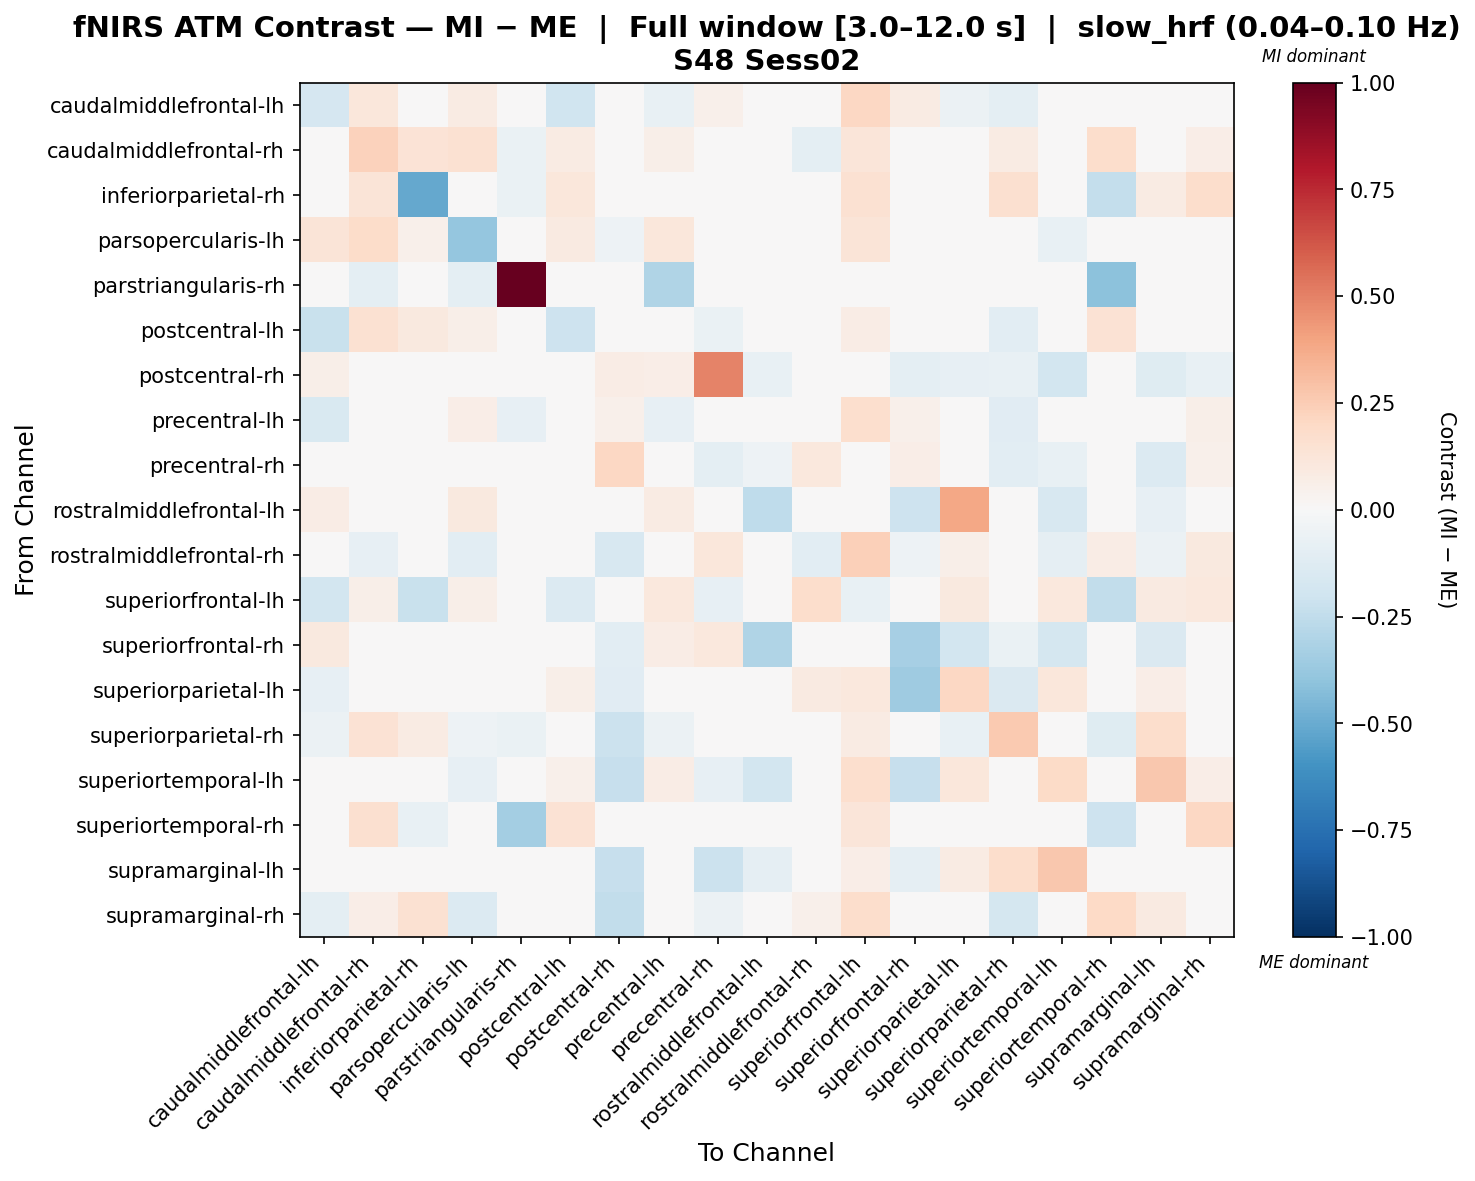

Source data for this figure (header and first rows):
, caudalmiddlefrontal-lh, caudalmiddlefrontal-rh, inferiorparietal-rh, parsopercularis-lh, parstriangularis-rh, postcentral-lh, postcentral-rh, precentral-lh, precentral-rh, rostralmiddlefrontal-lh, rostralmiddlefrontal-rh, superiorfrontal-lh, superiorfrontal-rh, superiorparietal-lh, superiorparietal-rh, superiortemporal-lh, superiortemporal-rh, supramarginal-lh, supramarginal-rh
caudalmiddlefrontal-lh, -0.1647, 0.1133, 0.04287, 0.08362, -0.01521, -0.1968, 0.04452, -0.07476, 0.05261, 0.04248, -0.02995, 0.2048, 0.0801, -0.05478, -0.09556, 0.01194, -0.0176, -0.03254, 0.005628
caudalmiddlefrontal-rh, -0.001694, 0.2298, 0.1386, 0.1543, -0.06985, 0.08323, 0.0, 0.05981, 0.0, 0.0, -0.09799, 0.1197, 0.0, 0.0, 0.08247, 0.0, 0.1793, 0.0, 0.06526
inferiorparietal-rh, -0.01259, 0.1269, -0.5153, 0.008896, -0.06868, 0.1104, 0.0, 0.008896, -0.02148, 0.0, 0.0, 0.1497, 0.0, 0.02815, 0.1616, 0.0, -0.2373, 0.08444, 0.1763
parsopercularis-lh, 0.1275, 0.1867, 0.05097, -0.3867, -0.04386, 0.08755, -0.05342, 0.1161, -0.008709, 0.01722, -0.03551, 0.1313, -0.0005802, -0.02102, -0.04822, -0.07385, 0.01376, -0.0308, -0.02845
parstriangularis-rh, -0.009926, -0.09926, 0.01372, -0.09973, 1.0, -0.02978, -0.009926, -0.2992, -0.009926, -0.009926, -0.009926, 0.0, -0.009926, 0.0, 0.0, -0.01985, -0.4064, 0.0, 0.0
postcentral-lh, -0.2191, 0.1522, 0.1005, 0.06107, -0.02219, -0.2107, 0.0, -0.005467, -0.06981, 0.008572, -0.01021, 0.07756, 0.0, 0.02366, -0.1075, 0.01989, 0.1479, 0.008572, 0.04497
postcentral-rh, 0.06168, 0.0, 0.0, 0.003553, 0.0, 0.0, 0.07414, 0.06805, 0.4967, -0.07518, -0.04417, 0.04375, -0.09414, -0.08034, -0.07482, -0.1849, 0.0, -0.1218, -0.07254
precentral-lh, -0.1515, -0.03029, 0.006848, 0.07015, -0.08108, -0.0375, 0.05197, -0.0808, 0.01693, 0.03341, -0.029, 0.1659, 0.05197, 0.009239, -0.1147, 0.04153, -0.004025, 0.02599, 0.05502
precentral-rh, 0.02045, 0.0, -0.004445, -0.01434, 0.0, -0.02542, 0.2062, 0.02779, -0.09591, -0.05181, 0.1019, -0.003946, 0.06731, -0.0115, -0.104, -0.07528, 0.04658, -0.1356, 0.05209
rostralmiddlefrontal-lh, 0.07482, 0.0, 0.0, 0.101, 0.0, 0.0, -0.01192, 0.08083, 0.04437, -0.2528, 0.04965, 0.006735, -0.2078, 0.3862, -0.03186, -0.1597, 0.0, -0.07963, 0.0
rostralmiddlefrontal-rh, -0.0276, -0.08313, 0.0173, -0.1047, 0.0, 0.04861, -0.1602, 0.03974, 0.1099, -0.006571, -0.1076, 0.2391, -0.05169, 0.06133, 0.0, -0.09205, 0.07786, -0.0555, 0.09516
superiorfrontal-lh, -0.1861, 0.05758, -0.2261, 0.06023, 0.0, -0.1375, 0.04934, 0.1086, -0.08201, 0.0, 0.1722, -0.07295, 0.04934, 0.09868, 0.04691, 0.108, -0.2425, 0.08772, 0.1085
superiorfrontal-rh, 0.09442, 0.0, 0.0, 0.03775, 0.0, 0.0, -0.1025, 0.07294, 0.1074, -0.297, 0.004475, 0.04689, -0.3352, -0.1854, -0.06735, -0.1784, 0.0, -0.1408, 0.0
superiorparietal-lh, -0.08453, 0.005419, 0.01626, -0.006275, 0.0, 0.06089, -0.1163, -0.01711, 0.0, 0.04007, 0.08671, 0.103, -0.3526, 0.2107, -0.1414, 0.1162, 0.0, 0.06274, 0.01626
superiorparietal-rh, -0.06185, 0.1444, 0.0794, -0.05218, -0.06503, 0.01362, -0.2175, -0.06143, -0.01353, -0.01864, 0.0, 0.08024, -0.03354, -0.07634, 0.2649, -0.01491, -0.1184, 0.1765, -0.02569
superiortemporal-lh, 0.01138, -0.01546, 0.0, -0.08157, -0.04638, 0.0519, -0.2334, 0.07271, -0.08069, -0.1823, -0.02641, 0.1641, -0.2287, 0.112, -0.02829, 0.19, -0.01546, 0.2693, 0.06735
superiortemporal-rh, -0.02854, 0.1583, -0.077, 0.02852, -0.3412, 0.1411, -0.01084, -0.02112, 0.007437, 0.0, 0.02947, 0.1222, 0.0, 0.0, -0.004782, 0.0, -0.2074, 0.0, 0.2038
supramarginal-lh, -0.0366, 0.0, 0.02369, -0.01899, 0.0, 0.0, -0.2275, 0.02843, -0.2168, -0.08775, 0.009436, 0.06634, -0.08942, 0.08457, 0.1741, 0.2729, 0.0, -0.02018, 0.03791
supramarginal-rh, -0.1005, 0.0677, 0.1511, -0.1375, 0.0, 0.01282, -0.2481, -0.0403, -0.05523, 0.0, 0.05347, 0.1731, 0.0, 0.0449, -0.1789, 0.01458, 0.2016, 0.08981, -0.0486
